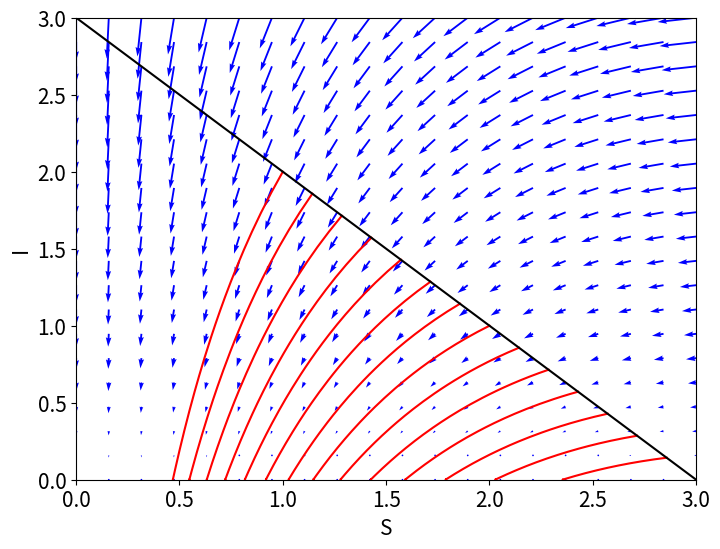

This figure's Python source:
# Código para graficar el comportamiento del diagrama de fase

import matplotlib.pyplot as plt
import numpy as np
from scipy.integrate import odeint
import pylab as pl
beta = 0.03
gamma = 0.1
N = 3.0
# The 3-dimensional nonlinear system.
def dx_dt(x, t):
 return [-beta*x[0]*x[1], beta*x[0]*x[1]-gamma*x[1], gamma*x[1]]
# Trajectories in forward time.
fig=plt.figure(figsize=(8, 6))
ts = np.linspace(0, 50000, 50000,dtype=int)
inc = np.linspace(0,2,15)
for s in inc:
 x0 = [N-s, s, 0]
 xs = odeint(dx_dt, x0, ts)
 plt.plot(xs[:,0], xs[:,1], "r-")
# plot I=N-S-R
x=np.linspace(0,3,25)
plt.plot(x,N-x,"k-")
# Label the axes and set fontsizes.
plt.xlabel("S", fontsize=15)
plt.ylabel("I", fontsize=15)
plt.tick_params(labelsize=15)
plt.xlim(0, 3)
plt.ylim(0, 3);
# Plot the vectorfield.
S, I = np.mgrid[0:3:20j, 0:3:20j]
u=-beta * S * I
v=beta * S * I - gamma * I
w=gamma * I
pl.quiver(S, I, u, v, color = 'b')
plt.savefig("Fase2.png")
plt.show()

